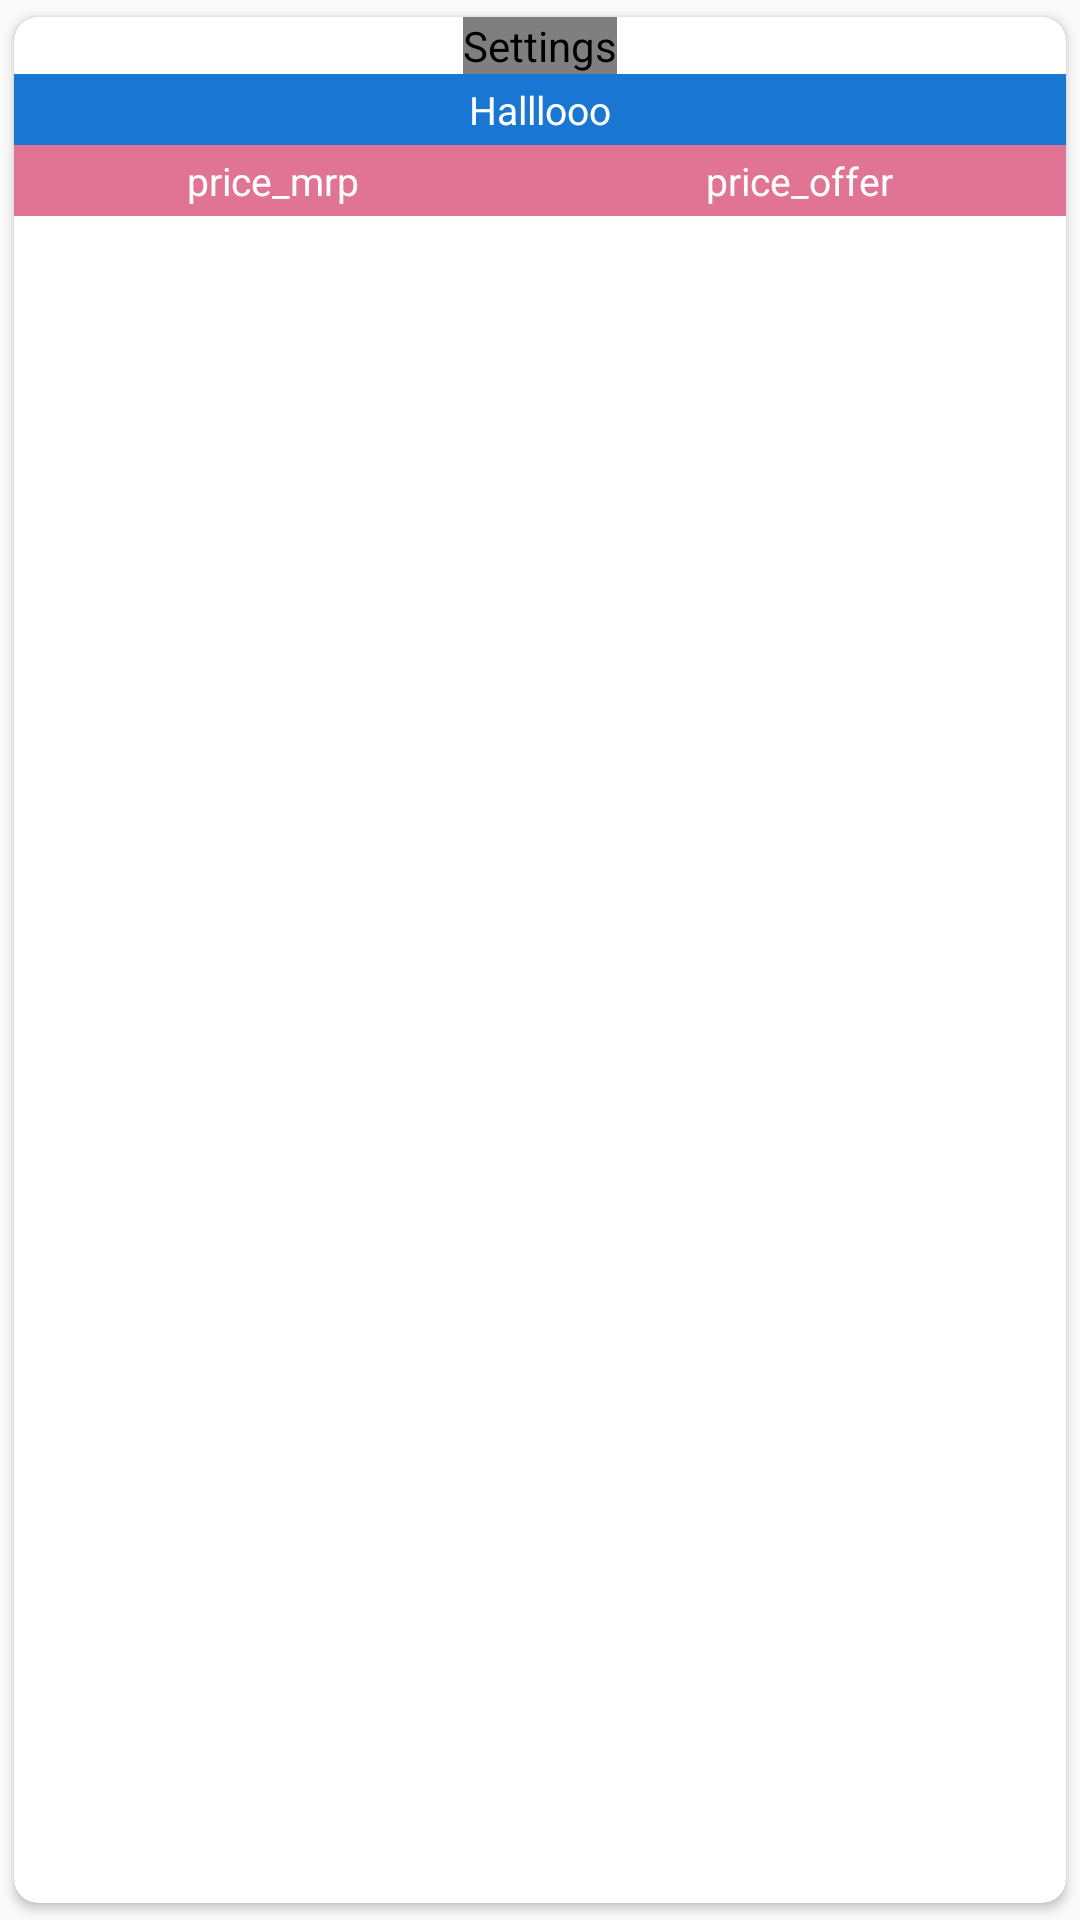

Here is an Android app screen rendered from its layout file. Give the layout XML and the strings, colors and styles it references.
<!-- AndroidManifest.xml: application theme MyMaterialTheme -->
<!-- res/layout/product_list_cards.xml -->
<?xml version="1.0" encoding="utf-8"?>
<android.support.v7.widget.CardView xmlns:android="http://schemas.android.com/apk/res/android"
    xmlns:card_view="http://schemas.android.com/apk/res-auto"
    android:id="@+id/product_card_view"
    android:layout_width="wrap_content"
    android:layout_height="wrap_content"
    android:layout_marginBottom="16dp"
    card_view:cardCornerRadius="8dp"
    card_view:cardUseCompatPadding="true">

    <RelativeLayout
        android:layout_width="match_parent"
        android:layout_height="match_parent">

        <com.android.volley.toolbox.NetworkImageView
            android:id="@+id/product_image"
            android:layout_width="wrap_content"
            android:layout_height="wrap_content"
            android:layout_alignParentTop="true"
            android:layout_centerHorizontal="true"
            android:contentDescription="@string/action_settings"
            android:scaleType="centerCrop"
            android:src="@drawable/nine" />

        <TextView
            android:id="@+id/product_name"
            android:layout_width="match_parent"
            android:layout_height="wrap_content"
            android:layout_below="@+id/product_image"
            android:background="#1976D2"
            android:gravity="center_horizontal"
            android:paddingBottom="3dp"
            android:paddingTop="3dp"
            android:text="@string/hello_world"
            android:textColor="#ffffff"
            android:textSize="13sp" />

        <LinearLayout
            android:layout_width="match_parent"
            android:layout_height="wrap_content"
            android:layout_below="@+id/product_name"
            android:gravity="center"
            android:orientation="horizontal">

            <TextView
                android:id="@+id/product_id_textview"
                android:layout_width="match_parent"
                android:layout_height="match_parent"
                android:visibility="gone" />

            <TextView
                android:id="@+id/price_mrp"
                android:layout_width="wrap_content"
                android:layout_height="wrap_content"
                android:layout_weight="1"
                android:background="#e17494"
                android:gravity="center_horizontal"
                android:paddingBottom="3dp"
                android:paddingTop="3dp"
                android:text="price_mrp"
                android:textColor="#ffffff"
                android:textSize="13sp" />

            <TextView
                android:id="@+id/price_offer"
                android:layout_width="wrap_content"
                android:layout_height="wrap_content"
                android:layout_weight="1"
                android:background="#e17494"
                android:gravity="center_horizontal"
                android:paddingBottom="3dp"
                android:paddingTop="3dp"
                android:text="price_offer"
                android:textColor="#ffffff"
                android:textSize="13sp" />
        </LinearLayout>

    </RelativeLayout>

</android.support.v7.widget.CardView>
<!-- resources referenced by this layout -->
<resources>
  <!-- drawable nine: png bitmap (drawable, 8557 bytes) -->
  <string name="action_settings">Settings</string>
  <string name="hello_world">Halllooo</string>
  <style name="MyMaterialTheme" parent="MyMaterialTheme.Base">
  
      </style>
  <style name="MyMaterialTheme.Base" parent="Theme.AppCompat.Light.DarkActionBar">
          <item name="windowNoTitle">true</item>
          <item name="windowActionBar">false</item>
          <item name="colorPrimary">@color/colorPrimary</item>
          <item name="colorPrimaryDark">@color/colorPrimaryDark</item>
          <item name="colorAccent">@color/colorAccent</item>
      </style>
  <color name="colorPrimary">#125688</color>
  <color name="colorPrimaryDark">#125688</color>
  <color name="colorAccent">#c8e8ff</color>
</resources>
